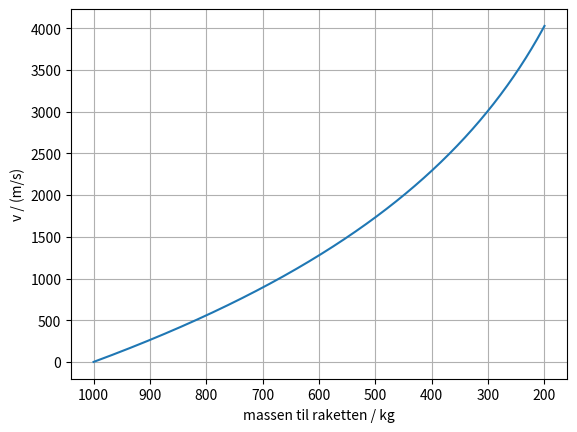

This chart was generated by the following Python code:
import numpy as np
import matplotlib.pyplot as plt

M = 1000.0      # startmasse i kg (rakett + drivstoff)
drivstoff = 800.0
u = 2500.0      # farten til gassen bakover, i forhold til raketten, i m/s
dm = 1.0        # masse som skytes ut i hvert steg, i kg

v = 0.0         # farten til raketten i m/s (i rommet, uten tyngdekraft)
masser, farter = [M], [v]

while drivstoff > 0:
    # Bevegelsesmengden før = etter:
    # M·v = (M − dm)·(v + dv) + dm·(v − u)   gir   dv = u·dm / (M − dm)
    dv = u * dm / (M - dm)
    v = v + dv
    M = M - dm
    drivstoff = drivstoff - dm
    masser.append(M)
    farter.append(v)

print(f"Sluttfart: {v:.0f} m/s med {M:.0f} kg igjen")
print(f"Rakettlikningen u·ln(M0/M): {u * np.log(1000 / M):.0f} m/s")

plt.plot(masser, farter)
plt.gca().invert_xaxis()          # massen minker mot høyre
plt.xlabel("massen til raketten / kg")
plt.ylabel("v / (m/s)")
plt.grid(True)
plt.show()
